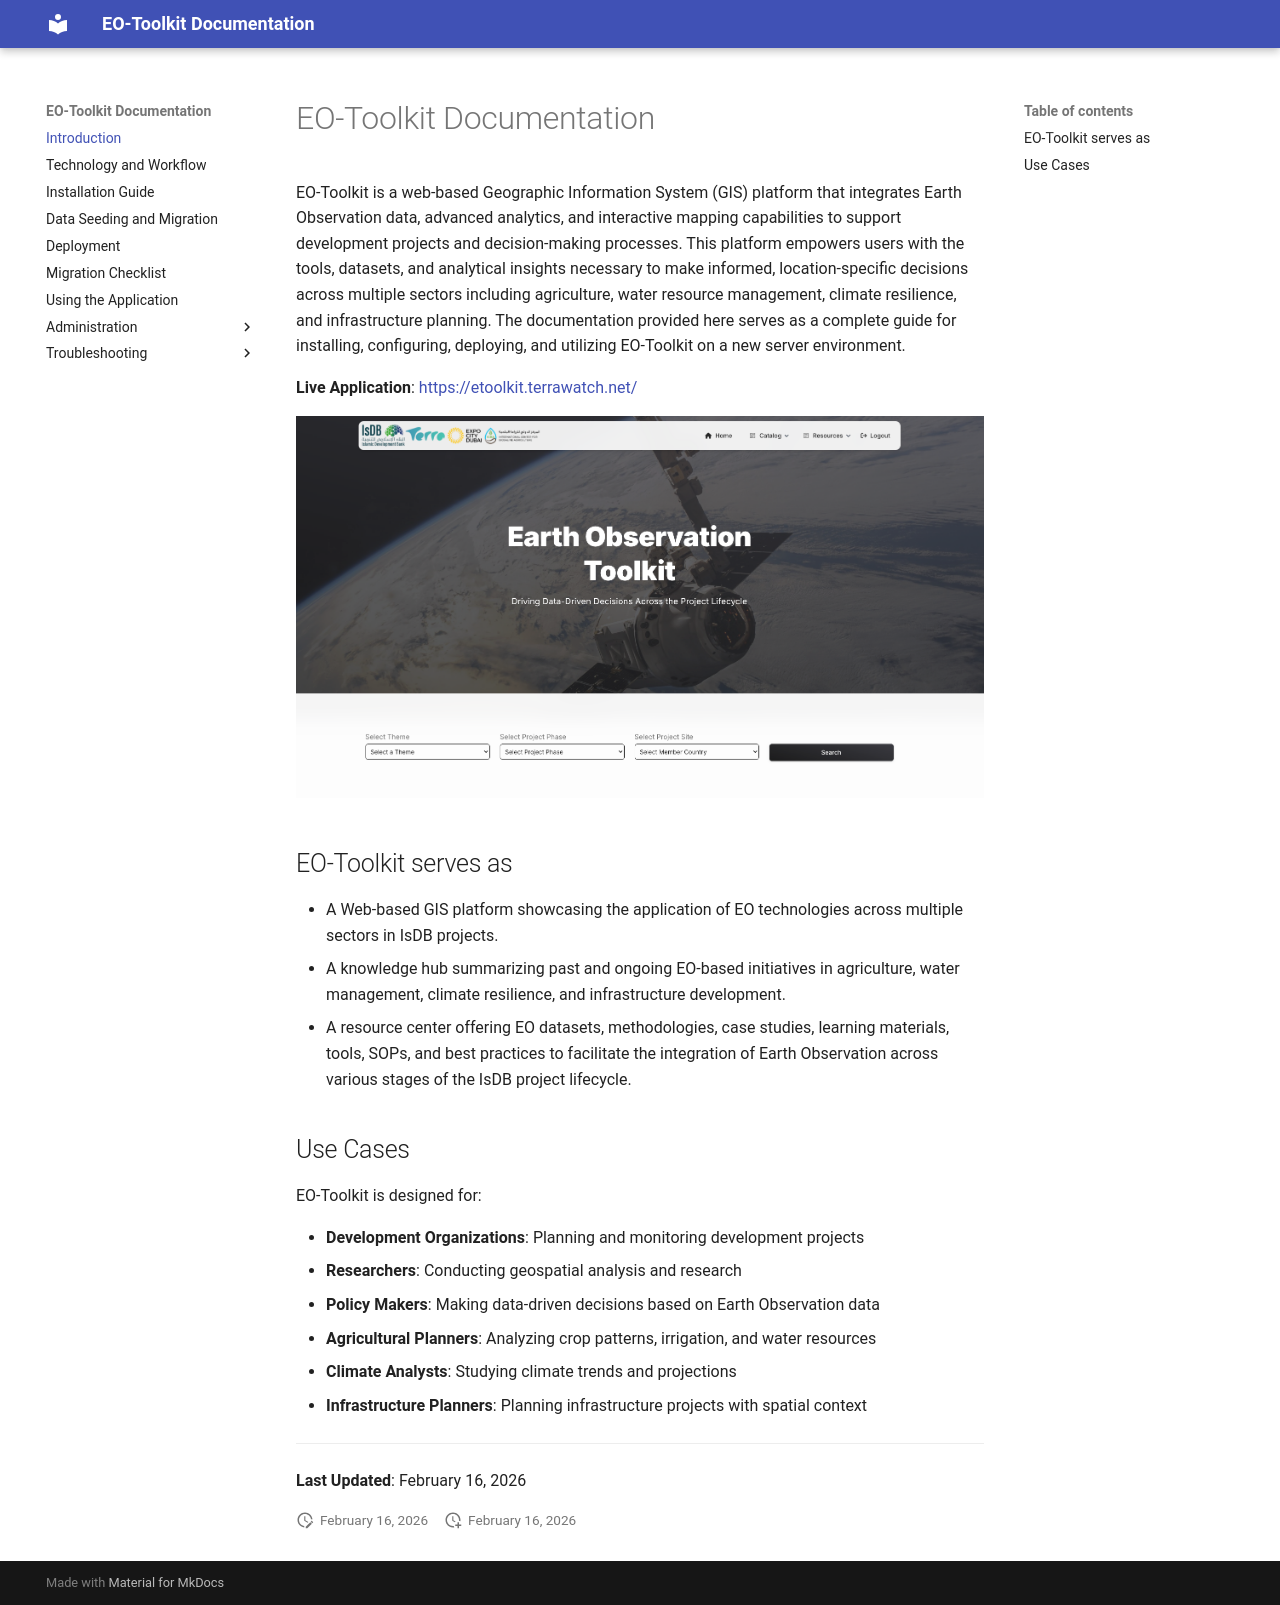

repository: geonexa/etoolkit-docs · page: index.html · generator: mkdocs

# EO-Toolkit Documentation

EO-Toolkit is a web-based Geographic Information System (GIS) platform that integrates Earth Observation data, advanced analytics, and interactive mapping capabilities to support development projects and decision-making processes. This platform empowers users with the tools, datasets, and analytical insights necessary to make informed, location-specific decisions across multiple sectors including agriculture, water resource management, climate resilience, and infrastructure planning. The documentation provided here serves as a complete guide for installing, configuring, deploying, and utilizing EO-Toolkit on a new server environment.

**Live Application**: [https://etoolkit.terrawatch.net/](https://etoolkit.terrawatch.net/)

![EO-Toolkit](assets/etoolkit.png)


## EO-Toolkit serves as
- A Web-based GIS platform showcasing the application of EO technologies across multiple sectors in IsDB projects.  
- A knowledge hub summarizing past and ongoing EO-based initiatives in agriculture, water management, climate resilience, and infrastructure development. 
- A resource center offering EO datasets, methodologies, case studies, learning materials, tools, SOPs, and best practices to facilitate the integration of Earth Observation across various stages of the IsDB project lifecycle.


## Use Cases

EO-Toolkit is designed for:

- **Development Organizations**: Planning and monitoring development projects
- **Researchers**: Conducting geospatial analysis and research
- **Policy Makers**: Making data-driven decisions based on Earth Observation data
- **Agricultural Planners**: Analyzing crop patterns, irrigation, and water resources
- **Climate Analysts**: Studying climate trends and projections
- **Infrastructure Planners**: Planning infrastructure projects with spatial context



---

**Last Updated**: {{ git_revision_date_localized }}
